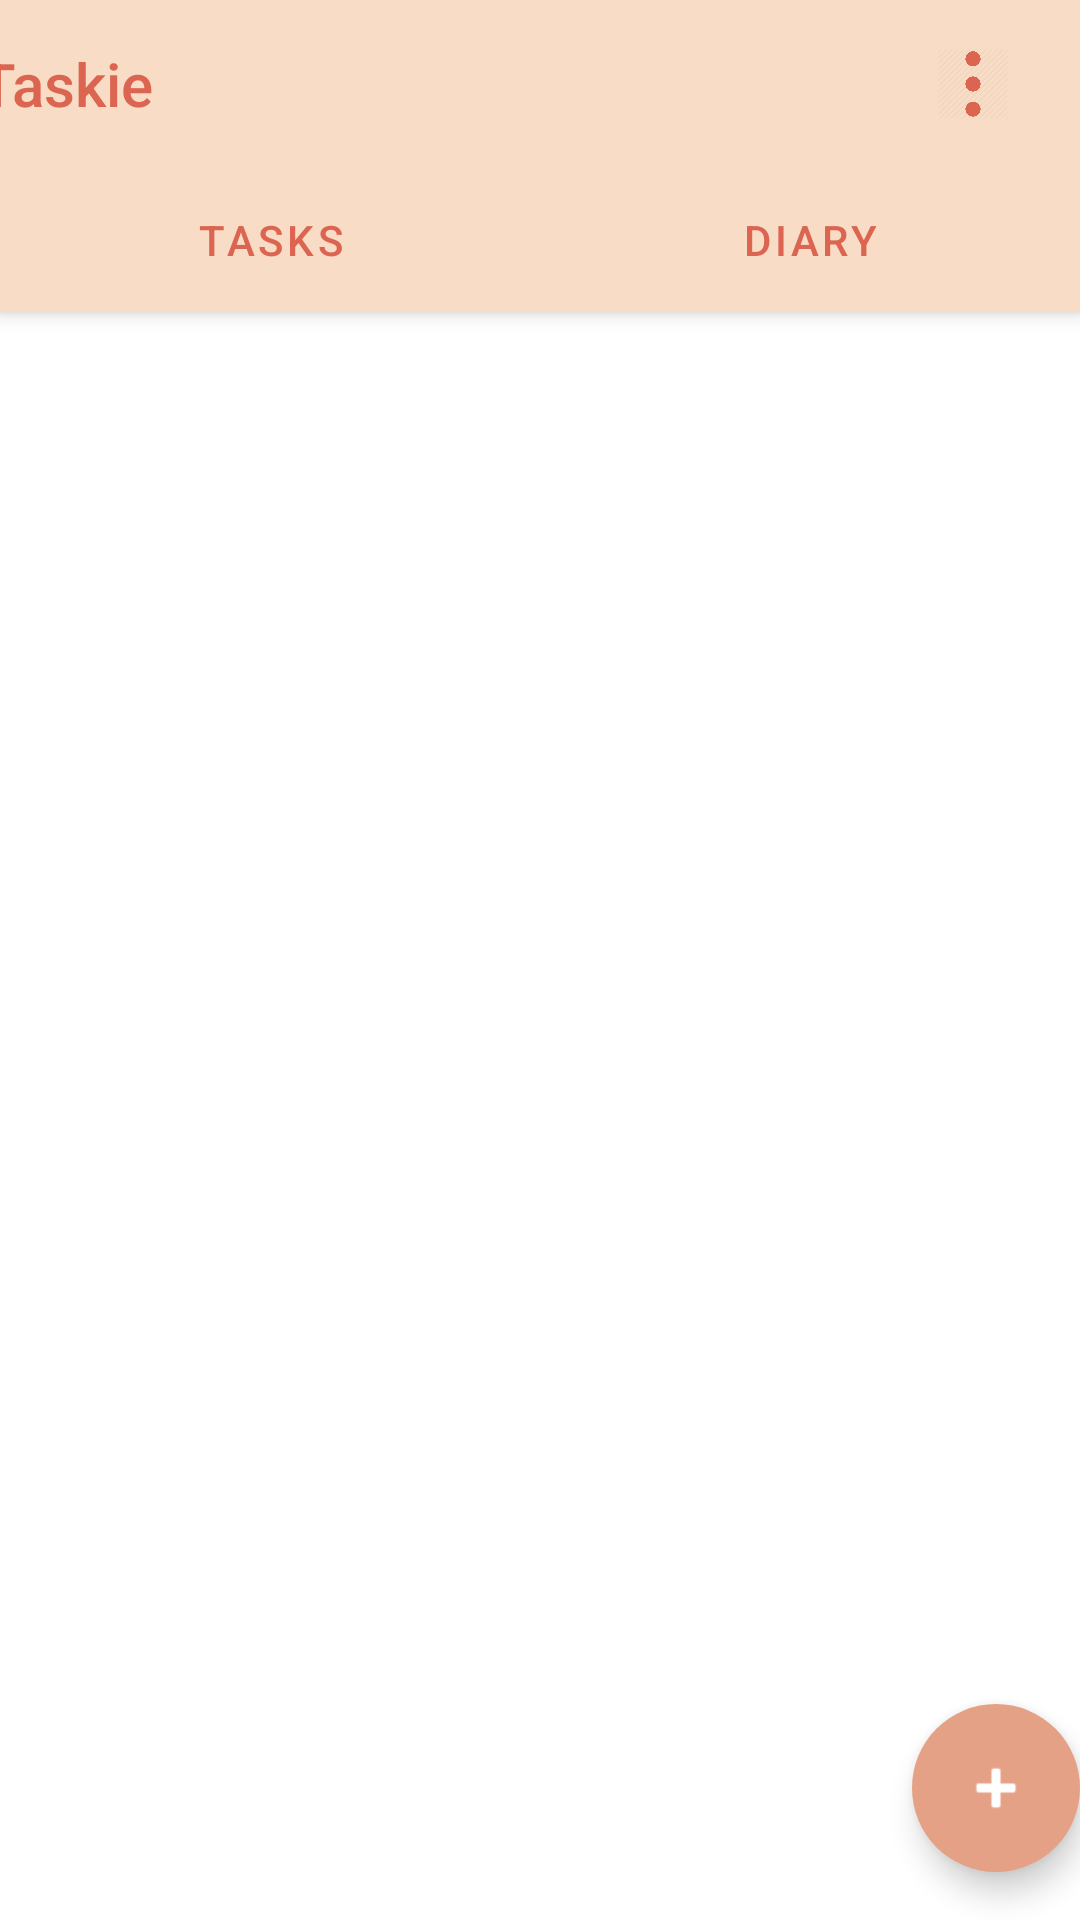

Reconstruct the res/layout file that produces this screen, plus the resources it refers to.
<!-- AndroidManifest.xml: application theme Theme.Taskie -->
<!-- res/layout/activity_main.xml -->
<?xml version="1.0" encoding="utf-8"?>
<androidx.coordinatorlayout.widget.CoordinatorLayout xmlns:android="http://schemas.android.com/apk/res/android"
    xmlns:app="http://schemas.android.com/apk/res-auto"
    xmlns:tools="http://schemas.android.com/tools"
    android:layout_width="match_parent"
    android:layout_height="match_parent"
    android:background="@android:color/transparent"
    tools:context=".MainActivity">

    <com.google.android.material.appbar.AppBarLayout
        android:id="@+id/appBarLayout3"
        android:layout_width="match_parent"
        android:layout_height="wrap_content"
        android:theme="@style/Theme.Taskie.AppBarOverlay"
        app:layout_anchorGravity="center">

        <androidx.constraintlayout.widget.ConstraintLayout
            android:layout_width="match_parent"
            android:layout_height="match_parent">

            <TextView
                android:id="@+id/title"
                android:layout_width="wrap_content"
                android:layout_height="wrap_content"
                android:layout_marginEnd="269dp"
                android:gravity="center"
                android:minHeight="?actionBarSize"
                android:padding="@dimen/appbar_padding"
                android:text="@string/app_name"
                android:textAppearance="@style/TextAppearance.Widget.AppCompat.Toolbar.Title"
                android:textColor="@color/primary_dark"
                app:layout_constraintBottom_toBottomOf="parent"
                app:layout_constraintEnd_toStartOf="@+id/three_dots_menu"
                app:layout_constraintStart_toStartOf="parent"
                app:layout_constraintTop_toTopOf="parent" />

            <ImageView
                android:id="@+id/three_dots_menu"
                android:layout_width="24dp"
                android:layout_height="30dp"
                android:background="@color/primary_light"
                android:backgroundTint="@color/primary_light"
                android:foregroundGravity="center_horizontal"
                android:layoutDirection="rtl"
                android:onClick="openMenu"
                android:paddingRight="0dp"
                android:src="@drawable/ic_three_dots"
                android:textAlignment="textEnd"
                android:visibility="visible"
                app:layout_constraintBottom_toBottomOf="parent"
                app:layout_constraintEnd_toEndOf="parent"
                app:layout_constraintHorizontal_bias="0.07"
                app:layout_constraintStart_toStartOf="parent"
                app:layout_constraintTop_toTopOf="parent" />
        </androidx.constraintlayout.widget.ConstraintLayout>

        <com.google.android.material.tabs.TabLayout
            android:id="@+id/tabs"
            android:layout_width="match_parent"
            android:layout_height="wrap_content"
            android:background="@color/primary_light"
            app:tabIndicator="@color/primary_light"
            app:tabIndicatorColor="@color/primary_dark"
            app:tabRippleColor="@color/primary_light"
            app:tabSelectedTextColor="@color/primary_dark"
            app:tabTextColor="@color/primary_dark">

            <com.google.android.material.tabs.TabItem
                android:layout_width="wrap_content"
                android:layout_height="wrap_content"
                android:text="Tasks" />

            <com.google.android.material.tabs.TabItem
                android:layout_width="wrap_content"
                android:layout_height="wrap_content"
                android:text="Diary" />
        </com.google.android.material.tabs.TabLayout>
    </com.google.android.material.appbar.AppBarLayout>

    <androidx.viewpager.widget.ViewPager
        android:id="@+id/view_pager"
        android:layout_width="match_parent"
        android:layout_height="match_parent"
        app:layout_behavior="@string/appbar_scrolling_view_behavior"
        tools:ignore="SpeakableTextPresentCheck" />

    <com.google.android.material.floatingactionbutton.FloatingActionButton
        android:id="@+id/fab"
        android:layout_width="wrap_content"
        android:layout_height="wrap_content"
        android:layout_gravity="bottom|end"
        android:layout_marginEnd="@dimen/fab_margin"
        android:layout_marginBottom="16dp"
        android:backgroundTint="@color/second_dark"
        app:borderWidth="0dp"
        app:srcCompat="@android:drawable/ic_input_add"
        tools:ignore="SpeakableTextPresentCheck" />

</androidx.coordinatorlayout.widget.CoordinatorLayout>
<!-- resources referenced by this layout -->
<resources>
  <color name="primary_dark">#DB6551</color>
  <color name="primary_light">#F9DCC5</color>
  <color name="second_dark">#E5A186</color>
  <!-- drawable ic_three_dots: png bitmap (drawable-v24, 6233 bytes) -->
  <string name="app_name">Taskie</string>
  <style name="Theme.Taskie.AppBarOverlay" parent="ThemeOverlay.AppCompat.Dark.ActionBar" />
  <style name="Theme.Taskie" parent="Theme.MaterialComponents.DayNight.DarkActionBar">
          
          <item name="colorPrimary">@color/primary_light</item>
          <item name="colorOnPrimary">@color/white</item>
          
          <item name="colorSecondary">@color/second_light</item>
          <item name="colorSecondaryVariant">@color/second_dark</item>
          <item name="colorOnSecondary">@color/white</item>
          <item name="android:actionMenuTextColor">@color/primary_dark</item>
          
          <item name="android:statusBarColor" tools:targetApi="l">?attr/colorPrimaryVariant</item>
          
          <item name="windowActionBar">false</item>
          <item name="windowNoTitle">true</item>
      </style>
  <color name="white">#FFFFFF</color>
  <color name="second_light">#F3CEB0</color>
</resources>
